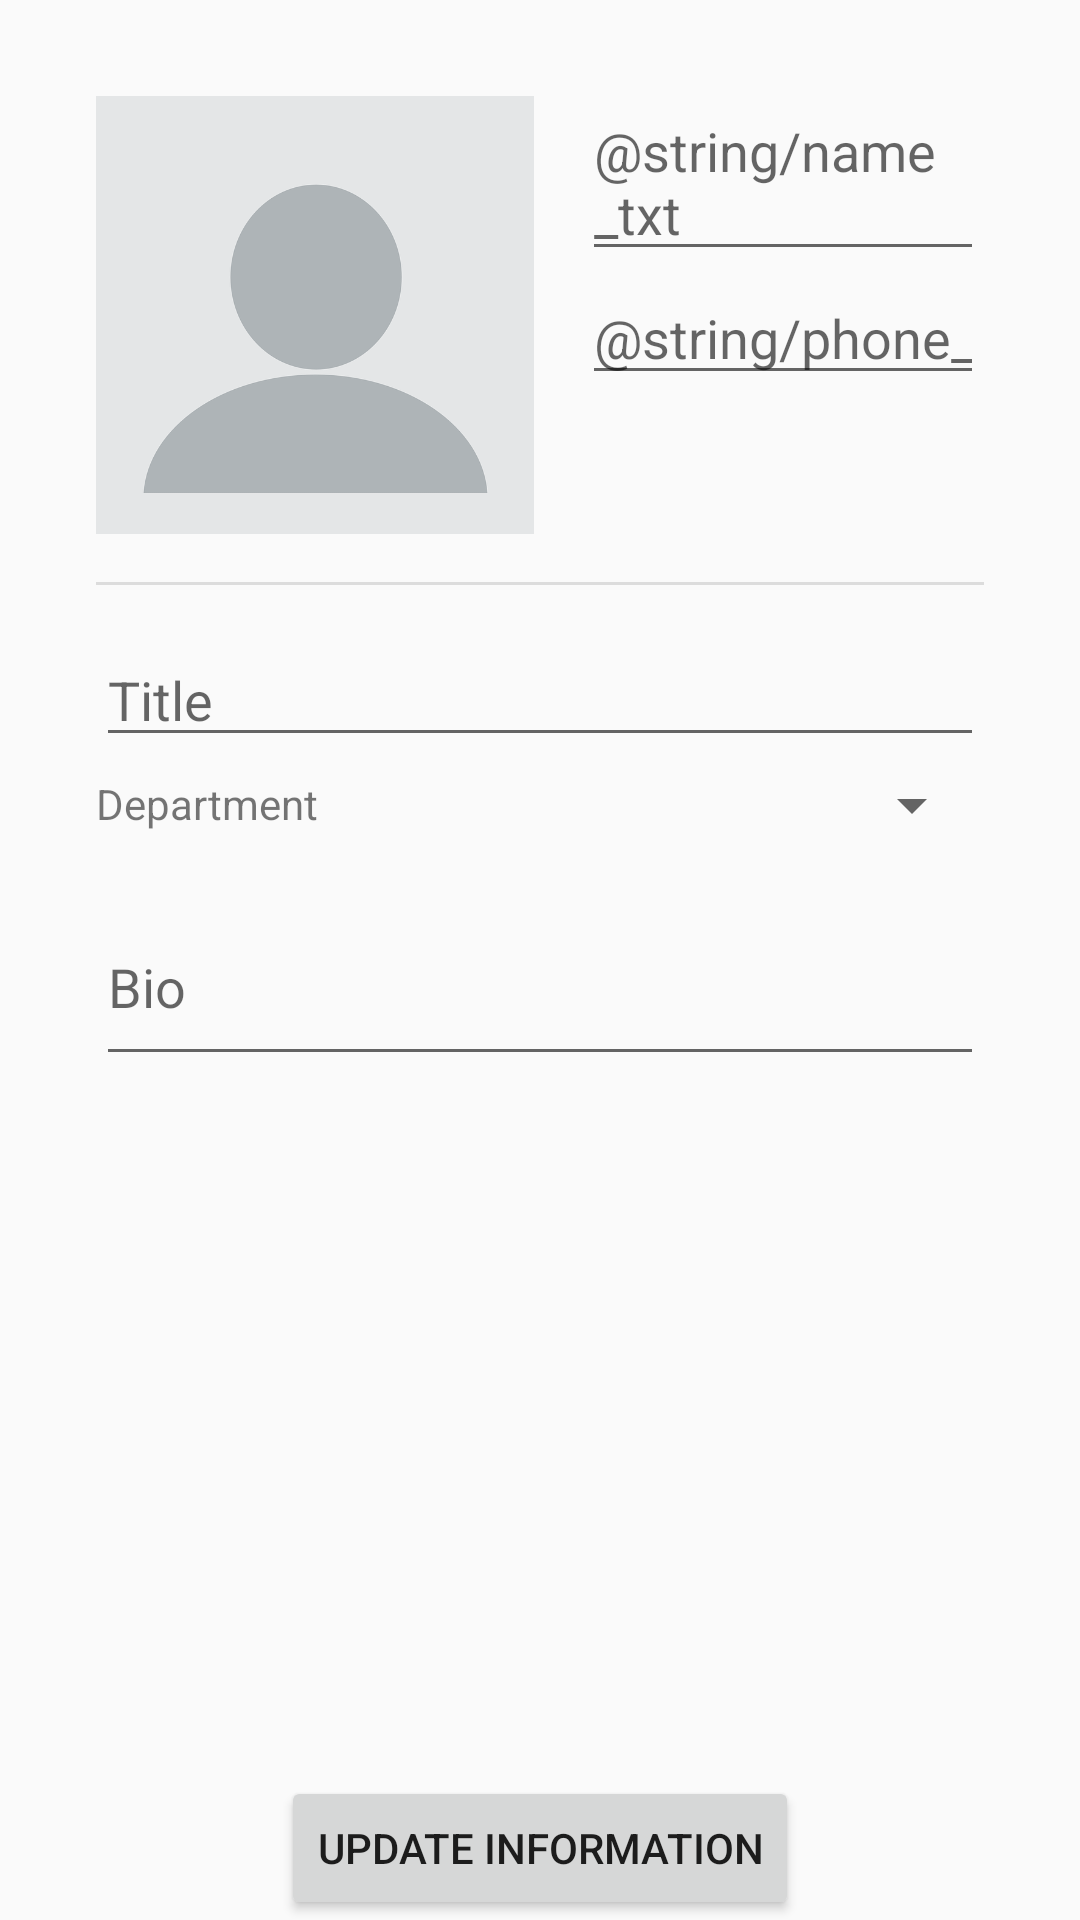

Produce the Android XML layout that renders to this screen, including the resource entries it uses.
<!-- AndroidManifest.xml: application theme AppTheme -->
<!-- res/layout/officer_setup_layout.xml -->
<?xml version="1.0" encoding="utf-8"?>
<RelativeLayout xmlns:android="http://schemas.android.com/apk/res/android"
    xmlns:app="http://schemas.android.com/apk/res-auto"
    xmlns:tools="http://schemas.android.com/tools"
    android:id="@+id/officerSetupLayout"
    android:layout_width="match_parent"
    android:layout_height="match_parent"
    android:paddingLeft="32dp"
    android:paddingRight="32dp"

    tools:context=".OfficerSetupActivity">
    <TextView
        android:id="@+id/setupIntroText"
        android:layout_height="wrap_content"
        android:layout_width="wrap_content"
        android:layout_marginTop="48dp"
        android:layout_marginStart="16dp"
        android:layout_toEndOf="@id/profile_image"
        android:layout_below="@id/nameInputField"
        />

    
    <ImageView
        xmlns:app="http://schemas.android.com/apk/res-auto"
        android:id="@+id/profile_image"
        android:layout_width="146dp"
        android:layout_height="146dp"
        android:layout_marginTop="32dp"
        android:src="@drawable/profile" />
    <EditText
        android:id="@+id/nameInputField"
        android:layout_width="wrap_content"
        android:layout_height="wrap_content"
        android:hint="@string/name_txt"
        android:layout_toEndOf="@id/profile_image"
        android:width="186dp"
        android:layout_marginStart="16dp"
        android:layout_marginTop="28dp"
        />
    <EditText
        android:id="@+id/phoneNumberInputField"
        android:layout_width="wrap_content"
        android:layout_height="wrap_content"
        android:hint="@string/phone_txt"
        android:ems="10"
        android:width="186dp"
        android:inputType="phone"
        android:layout_marginStart="16dp"
        android:layout_below="@id/nameInputField"
        android:layout_toEndOf="@id/profile_image"
        />

    <Button
        android:id="@+id/updateProfileBtn"
        android:layout_width="wrap_content"
        android:layout_height="wrap_content"
        android:layout_alignParentBottom="true"
        android:layout_centerHorizontal="true"
        android:layout_marginTop="28dp"
        android:text="@string/update_btn" />
    <View
        android:id="@+id/profileDivider"
        android:layout_width="match_parent"
        android:layout_height="1dp"
        android:layout_marginTop="16dp"
        android:layout_below="@id/profile_image"
        android:background="?android:attr/listDivider" />
    <EditText
        android:id="@+id/titleTextInputField"
        android:layout_width="match_parent"
        android:hint="Title"
        android:layout_height="wrap_content"
        android:layout_marginTop="16dp"
        android:layout_below="@id/profileDivider"
        android:lines="1"
        />

    <TextView
        android:layout_width="wrap_content"
        android:layout_height="wrap_content"
        android:text="Department"
        android:layout_marginTop="6dp"
        android:id="@+id/departmentLabel"
        android:layout_below="@id/titleTextInputField"
        />
    <Spinner
        android:id="@+id/departmentSpinner"
        android:layout_width="match_parent"
        android:layout_height="wrap_content"
        android:layout_marginTop="4dp"
        android:layout_below="@id/titleTextInputField"
        android:layout_toEndOf="@id/departmentLabel"
        />
    <EditText
        android:id="@+id/aboutTextInputField"
        android:layout_width="match_parent"
        android:hint="Bio"
        android:layout_height="wrap_content"
        android:layout_marginTop="16dp"
        android:layout_below="@id/departmentSpinner"
        android:lines="2"
        android:maxLines="3"
        android:tooltipText="About you"
        />
    

</RelativeLayout>
<!-- resources referenced by this layout -->
<resources>
  <!-- drawable profile: png bitmap (drawable, 23081 bytes) -->
  <string name="update_btn">Update information</string>
  <style name="AppTheme" parent="Theme.AppCompat.Light.DarkActionBar">
          
          <item name="colorPrimary">@color/colorPrimary</item>
          <item name="colorPrimaryDark">@color/colorPrimaryDark</item>
          <item name="colorAccent">@color/colorAccent</item>
      </style>
  <color name="colorPrimary">#0B243B</color>
  <color name="colorPrimaryDark">#0B243B</color>
  <color name="colorAccent">#0B2161</color>
</resources>
